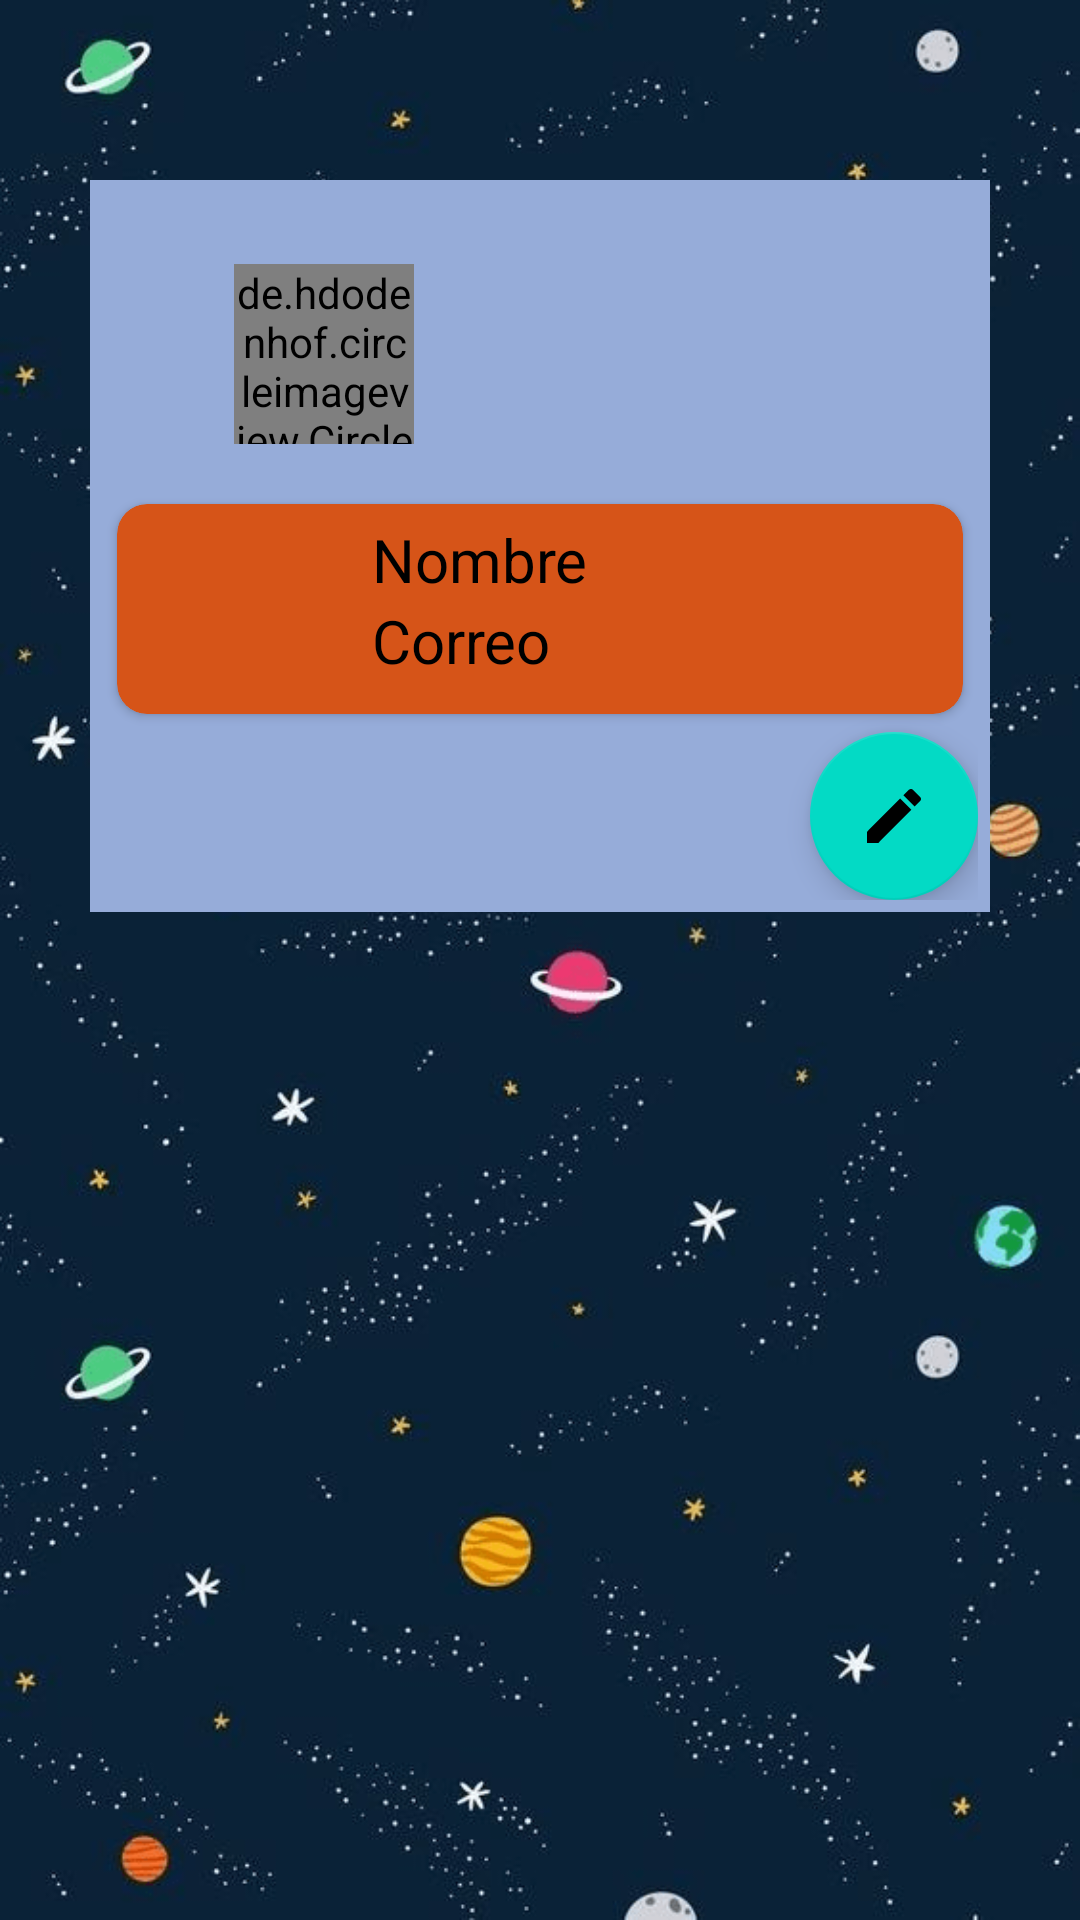

Layout XML and referenced resources for this Android screen:
<!-- AndroidManifest.xml: application theme Theme.Plucky -->
<!-- res/layout/fragment_dialog_perfil.xml -->
<?xml version="1.0" encoding="utf-8"?>
<LinearLayout
    xmlns:android="http://schemas.android.com/apk/res/android"
    android:layout_width="match_parent"
    android:layout_height="match_parent"
    android:background="@drawable/primerfondo"
    xmlns:app="http://schemas.android.com/apk/res-auto"
    android:layout_gravity="center">

    <LinearLayout
        android:layout_width="match_parent"
        android:layout_height="wrap_content"
        android:layout_marginHorizontal="30dp"
        android:layout_marginTop="60dp"
        android:background="#96ACD9"
        android:orientation="vertical"
        android:padding="4dp">

        <LinearLayout
            android:layout_width="match_parent"
            android:layout_height="wrap_content"
            android:layout_marginHorizontal="30dp"
            android:layout_marginTop="10dp"
            android:background="#96ACD9"
            android:orientation="horizontal"
            android:padding="4dp">

            <androidx.appcompat.widget.LinearLayoutCompat
                android:layout_width="wrap_content"
                android:layout_height="wrap_content"
                android:orientation="vertical">

                <de.hdodenhof.circleimageview.CircleImageView
                    android:id="@+id/imagenPerfil"
                    android:layout_width="60dp"
                    android:layout_height="60dp"
                    android:layout_marginLeft="10dp"
                    android:layout_marginTop="10dp"
                    android:layout_marginRight="10dp"
                    android:src="@drawable/perfil"
                    app:civ_circle_background_color="#E5D5B5" />

            </androidx.appcompat.widget.LinearLayoutCompat>

            <androidx.appcompat.widget.LinearLayoutCompat
                android:layout_width="wrap_content"
                android:layout_height="match_parent"
                android:orientation="vertical">


                <TextView
                    android:id="@+id/nombrePerfilUsuario"
                    android:layout_width="match_parent"
                    android:layout_height="wrap_content"
                    android:layout_marginStart="10dp"
                    android:layout_marginTop="40dp"
                    android:gravity="center"
                    android:textColor="#000000"
                    android:textSize="15dp" />

                <TextView
                    android:id="@+id/correoPerfilUsuario"
                    android:layout_width="match_parent"
                    android:layout_height="wrap_content"
                    android:layout_marginStart="10dp"
                    android:layout_marginTop="10dp"
                    android:gravity="center"
                    android:textColor="#000000"
                    android:textSize="13dp" />

                <TextView
                    android:id="@+id/universidadPerfilUsuario"
                    android:layout_width="match_parent"
                    android:layout_height="wrap_content"
                    android:layout_marginStart="10dp"
                    android:layout_marginTop="10dp"
                    android:gravity="center"
                    android:textColor="#000000"
                    android:textSize="15dp" />

                <TextView
                    android:id="@+id/semestrePerfilUsuario"
                    android:layout_width="match_parent"
                    android:layout_height="wrap_content"
                    android:layout_marginStart="10dp"
                    android:layout_marginTop="10dp"
                    android:gravity="center"
                    android:textColor="#000000"
                    android:textSize="15dp" />
            </androidx.appcompat.widget.LinearLayoutCompat>
        </LinearLayout>


        <androidx.cardview.widget.CardView xmlns:android="http://schemas.android.com/apk/res/android"
            xmlns:app="http://schemas.android.com/apk/res-auto"
            android:id="@+id/clanPerfil"
            android:layout_width="match_parent"
            android:layout_height="wrap_content"
            android:layout_marginTop="10dp"
            android:backgroundTint="#d65418"
            android:clickable="true"
            android:elevation="2dp"
            android:focusable="true"
            android:foreground="?android:attr/selectableItemBackground"
            app:cardCornerRadius="10dp"
            app:cardUseCompatPadding="true"
            app:contentPadding="5dp">

            <androidx.appcompat.widget.LinearLayoutCompat
                android:layout_width="match_parent"
                android:layout_height="match_parent">

                <ImageView
                    android:id="@+id/imagenCardClanPerfil"
                    android:layout_width="60dp"
                    android:layout_height="60dp"
                    android:layout_gravity="center_horizontal"
                    android:src="@drawable/espada" />

                <androidx.appcompat.widget.LinearLayoutCompat
                    android:layout_width="wrap_content"
                    android:layout_height="wrap_content"
                    android:layout_marginStart="20dp"
                    android:orientation="vertical">

                    <TextView
                        android:id="@+id/nombreCardClanPerfil"
                        android:layout_width="wrap_content"
                        android:layout_height="wrap_content"
                        android:text="@string/nombreJugador"
                        android:textColor="#000000"
                        android:textSize="20sp" />

                    <TextView
                        android:id="@+id/integrantesCardClanPerfil"
                        android:layout_width="wrap_content"
                        android:layout_height="wrap_content"
                        android:text="@string/correoJugador"
                        android:textColor="#000000"
                        android:textSize="20sp" />
                </androidx.appcompat.widget.LinearLayoutCompat>
            </androidx.appcompat.widget.LinearLayoutCompat>
        </androidx.cardview.widget.CardView>


        <com.google.android.material.floatingactionbutton.FloatingActionButton
            android:id="@+id/editarPerfilUsuario"
            android:layout_width="wrap_content"
            android:layout_height="wrap_content"
            android:layout_gravity="bottom|end"
            android:layout_margin="@dimen/fab_margin"
            app:srcCompat="@drawable/ic_baseline_edit_24" />
    </LinearLayout>


</LinearLayout>
<!-- resources referenced by this layout -->
<resources>
  <!-- drawable ic_baseline_edit_24 (drawable) -->
  <vector android:height="24dp" android:tint="#A5639B"
      android:viewportHeight="24" android:viewportWidth="24"
      android:width="24dp" xmlns:android="http://schemas.android.com/apk/res/android">
      <path android:fillColor="@android:color/white" android:pathData="M3,17.25V21h3.75L17.81,9.94l-3.75,-3.75L3,17.25zM20.71,7.04c0.39,-0.39 0.39,-1.02 0,-1.41l-2.34,-2.34c-0.39,-0.39 -1.02,-0.39 -1.41,0l-1.83,1.83 3.75,3.75 1.83,-1.83z"/>
  </vector>
  <!-- drawable perfil: jpg bitmap (drawable-v24, 48468 bytes) -->
  <!-- drawable primerfondo: png bitmap (drawable-v24, 130131 bytes) -->
  <string name="correoJugador">Correo</string>
  <string name="nombreJugador">Nombre</string>
  <style name="Theme.Plucky" parent="Theme.MaterialComponents.DayNight.NoActionBar">
          
          <item name="colorPrimary">#F2BD1D</item>
          <item name="colorPrimaryVariant">#88ACCF</item>
          <item name="colorOnPrimary">@color/white</item>
          
          <item name="colorSecondary">@color/teal_200</item>
          <item name="colorSecondaryVariant">#88ACCF</item>
          <item name="colorOnSecondary">@color/black</item>
          
          <item name="android:statusBarColor" tools:targetApi="l">?attr/colorPrimaryVariant</item>
          
      </style>
  <color name="white">#FFFFFFFF</color>
  <color name="teal_200">#FF03DAC5</color>
  <color name="black">#FF000000</color>
</resources>
